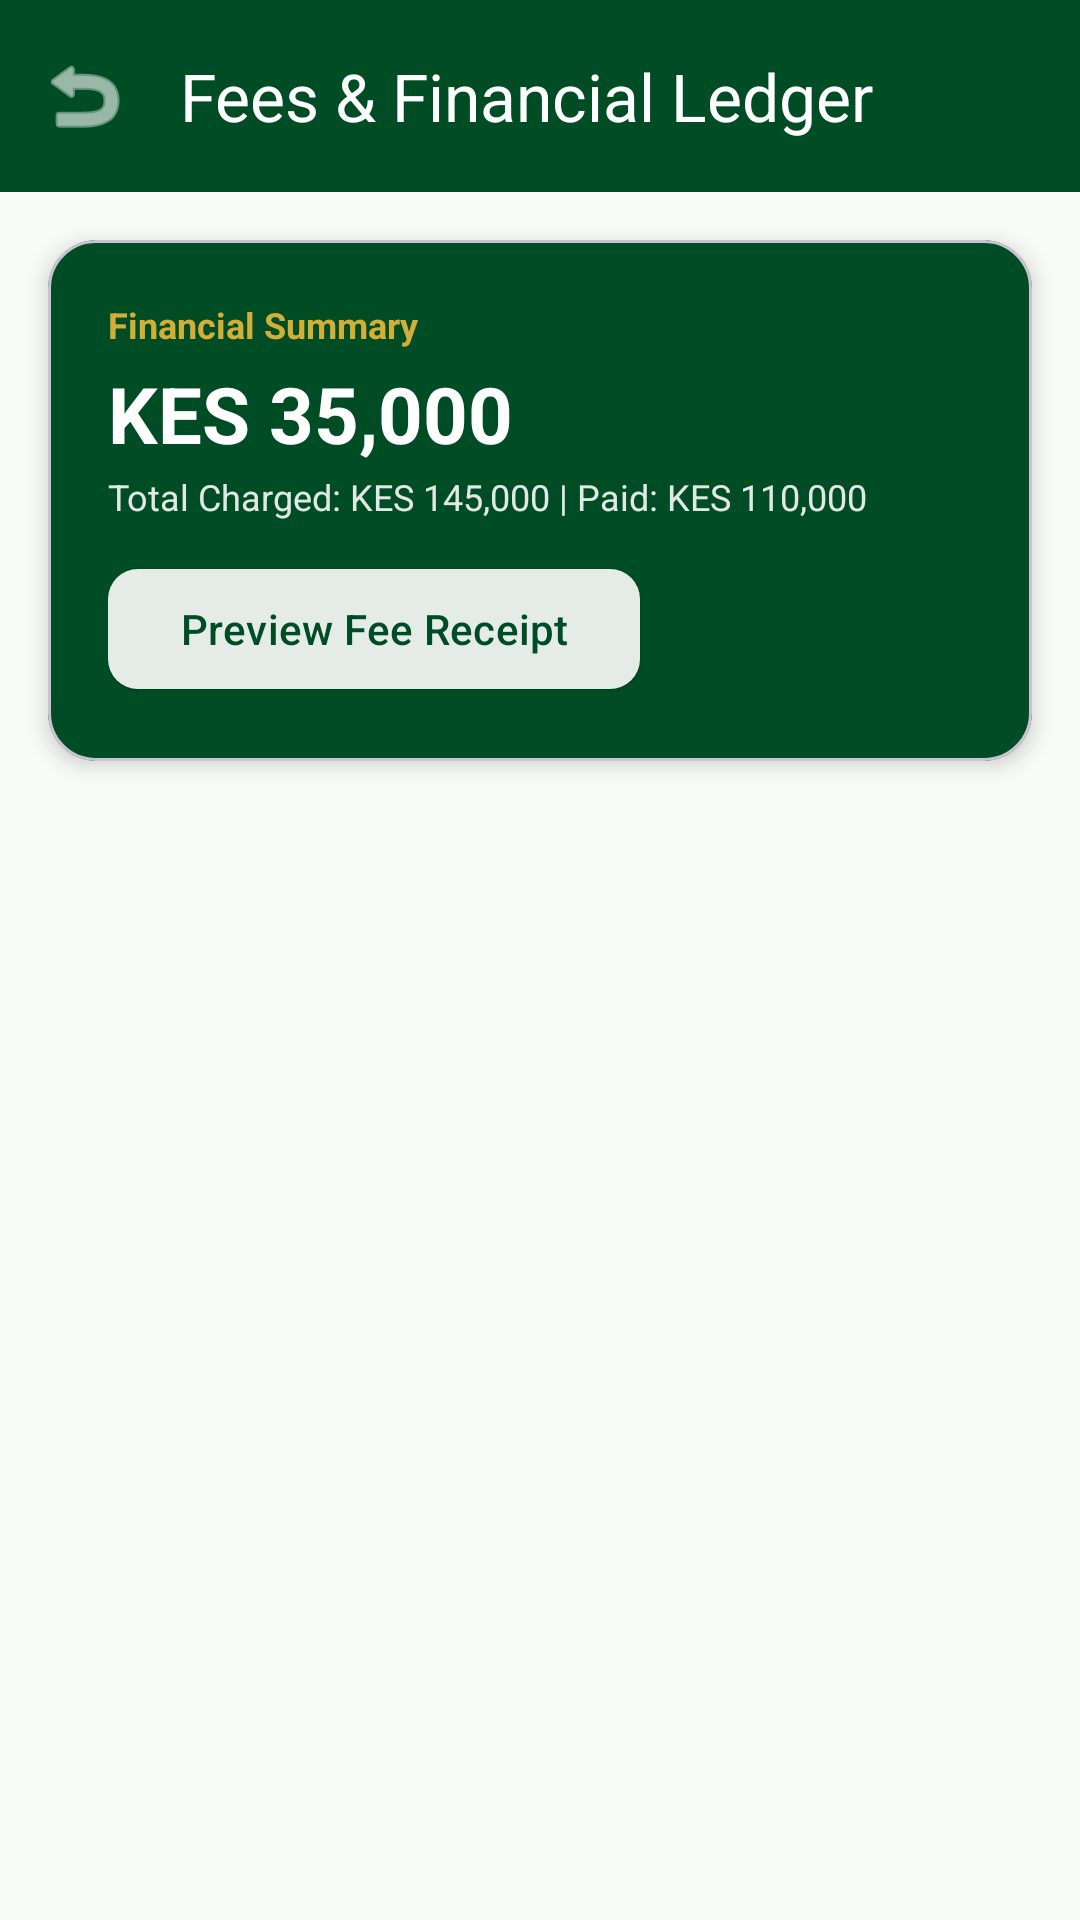

Layout XML and referenced resources for this Android screen:
<!-- AndroidManifest.xml: application theme Theme.Abdiwelizo -->
<!-- res/layout/activity_student_fees.xml -->
<?xml version="1.0" encoding="utf-8"?>
<LinearLayout xmlns:android="http://schemas.android.com/apk/res/android"
    xmlns:app="http://schemas.android.com/apk/res-auto"
    android:layout_width="match_parent"
    android:layout_height="match_parent"
    android:background="@color/background_light"
    android:orientation="vertical">

    <com.google.android.material.appbar.MaterialToolbar
        android:id="@+id/toolbar"
        android:layout_width="match_parent"
        android:layout_height="?attr/actionBarSize"
        android:background="@color/emerald_primary"
        app:navigationIcon="@android:drawable/ic_menu_revert"
        app:navigationIconTint="#FFFFFF"
        app:title="Fees &amp; Financial Ledger"
        app:titleTextColor="#FFFFFF" />

    <com.google.android.material.card.MaterialCardView
        android:layout_width="match_parent"
        android:layout_height="wrap_content"
        android:layout_margin="16dp"
        app:cardCornerRadius="16dp"
        app:cardElevation="4dp"
        app:cardBackgroundColor="@color/emerald_primary">

        <LinearLayout
            android:layout_width="match_parent"
            android:layout_height="wrap_content"
            android:orientation="vertical"
            android:padding="20dp">

            <TextView
                android:layout_width="wrap_content"
                android:layout_height="wrap_content"
                android:text="Financial Summary"
                android:textColor="@color/gold_accent"
                android:textSize="12sp"
                android:textStyle="bold" />

            <TextView
                android:id="@+id/tvBalance"
                android:layout_width="wrap_content"
                android:layout_height="wrap_content"
                android:layout_marginTop="4dp"
                android:text="KES 35,000"
                android:textColor="#FFFFFF"
                android:textSize="26sp"
                android:textStyle="bold" />

            <TextView
                android:id="@+id/tvChargedPaid"
                android:layout_width="wrap_content"
                android:layout_height="wrap_content"
                android:layout_marginTop="2dp"
                android:text="Total Charged: KES 145,000 | Paid: KES 110,000"
                android:textColor="#E2E9E4"
                android:textSize="12sp" />

            <com.google.android.material.button.MaterialButton
                android:id="@+id/btnReceipt"
                style="@style/Widget.Material3.Button.ElevatedButton"
                android:layout_width="wrap_content"
                android:layout_height="wrap_content"
                android:layout_marginTop="12dp"
                android:text="Preview Fee Receipt"
                android:textColor="@color/emerald_primary"
                app:backgroundTint="#FFFFFF"
                app:cornerRadius="10dp" />

        </LinearLayout>
    </com.google.android.material.card.MaterialCardView>

    <ScrollView
        android:layout_width="match_parent"
        android:layout_height="match_parent">

        <LinearLayout
            android:id="@+id/containerTransactions"
            android:layout_width="match_parent"
            android:layout_height="wrap_content"
            android:orientation="vertical"
            android:paddingStart="16dp"
            android:paddingEnd="16dp"
            android:paddingBottom="24dp" />
    </ScrollView>

</LinearLayout>
<!-- resources referenced by this layout -->
<resources>
  <color name="background_light">#F8FBF8</color>
  <color name="emerald_primary">#004D25</color>
  <color name="gold_accent">#D4AF37</color>
  <style name="Theme.Abdiwelizo" parent="Theme.Material3.DayNight.NoActionBar">
          
          <item name="colorPrimary">@color/emerald_primary</item>
          <item name="colorPrimaryVariant">@color/emerald_dark</item>
          <item name="colorOnPrimary">@color/surface_light</item>
  
          
          <item name="colorSecondary">@color/gold_accent</item>
          <item name="colorOnSecondary">@color/neutral_dark</item>
  
          
          <item name="android:colorBackground">@color/background_light</item>
          <item name="colorSurface">@color/surface_light</item>
          <item name="colorOnSurface">@color/neutral_dark</item>
  
          
          <item name="android:statusBarColor">@color/emerald_primary</item>
          <item name="android:windowLightStatusBar">false</item>
      </style>
  <color name="emerald_dark">#002B13</color>
  <color name="surface_light">#FFFFFF</color>
  <color name="neutral_dark">#1A1C19</color>
</resources>
